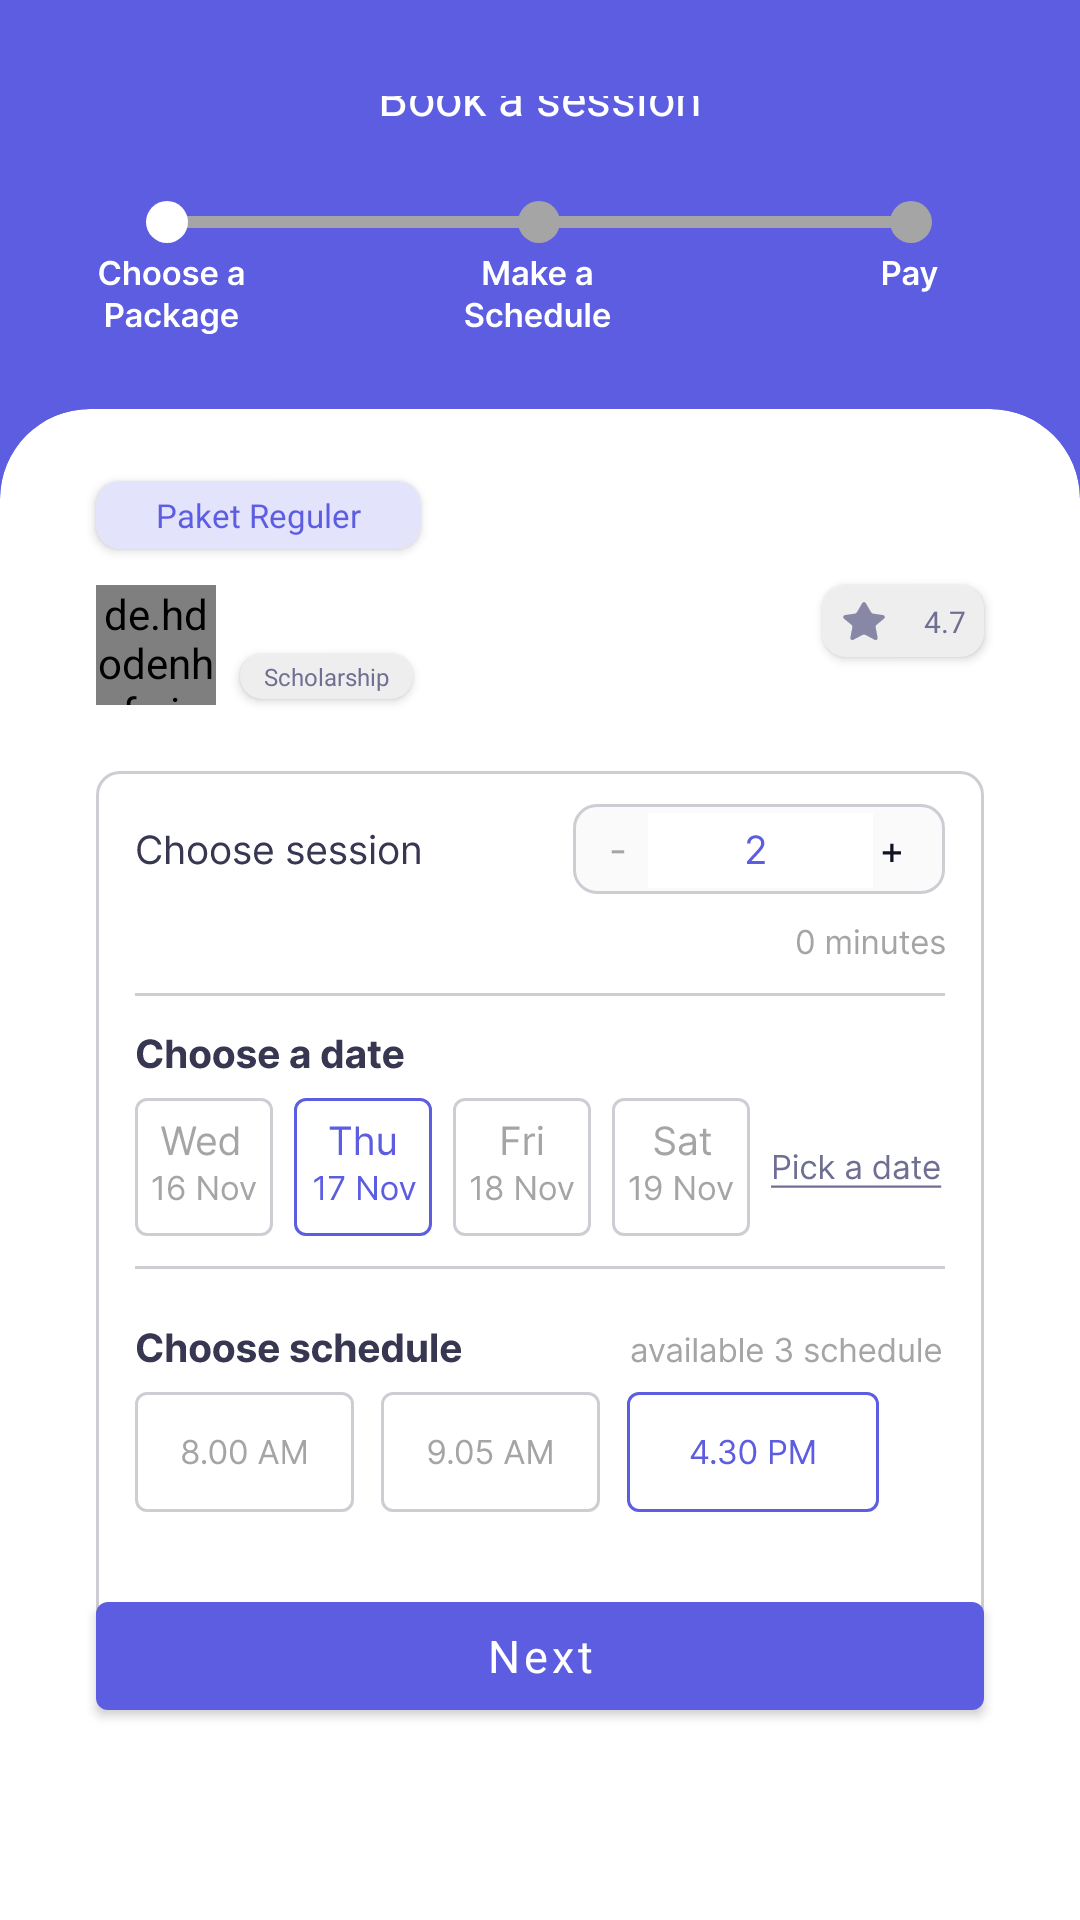

This screen was rendered from an Android layout file. Write that file and the resources it references.
<!-- AndroidManifest.xml: application theme Theme.Consure -->
<!-- res/layout/fragment_schedule_step.xml -->
<?xml version="1.0" encoding="utf-8"?>
<androidx.constraintlayout.widget.ConstraintLayout xmlns:android="http://schemas.android.com/apk/res/android"
    xmlns:tools="http://schemas.android.com/tools"
    android:layout_width="match_parent"
    android:layout_height="match_parent"
    xmlns:app="http://schemas.android.com/apk/res-auto"
    tools:context=".features.book.schedule_step.ScheduleStepFragment">

    <include
        android:id="@+id/header_book_session"
        layout="@layout/include_header_book_session"
        android:layout_width="match_parent"
        android:layout_height="wrap_content"/>

    <androidx.cardview.widget.CardView
        android:id="@+id/cv_schedule_holder"
        android:layout_width="match_parent"
        android:layout_height="0dp"
        android:layout_marginTop="-32dp"
        android:translationZ="-2dp"
        android:foreground="@drawable/recycler_view_ripple"
        app:cardCornerRadius="30dp"
        app:shape_roundRect_topLeftRadius="30dp"
        app:shape_roundRect_topRightRadius="30dp"
        app:layout_constraintBottom_toBottomOf="parent"
        app:layout_constraintTop_toBottomOf="@id/header_book_session"/>

    <androidx.cardview.widget.CardView
        android:id="@+id/cv_package_holder"
        android:layout_width="wrap_content"
        android:layout_height="wrap_content"
        android:layout_marginTop="24dp"
        android:layout_marginStart="32dp"
        android:backgroundTint="@color/primary_80"
        app:cardCornerRadius="8dp"
        app:layout_constraintTop_toTopOf="@id/cv_schedule_holder"
        app:layout_constraintStart_toStartOf="@id/cv_schedule_holder">

        <TextView
            android:id="@+id/tv_package"
            android:paddingVertical="4dp"
            android:paddingHorizontal="20dp"
            android:layout_width="wrap_content"
            android:layout_height="wrap_content"
            android:text="Paket Reguler"
            android:fontFamily="@font/inter_medium"
            android:textSize="11sp"
            android:textColor="@color/primary_100"/>

    </androidx.cardview.widget.CardView>

    <de.hdodenhof.circleimageview.CircleImageView
        android:id="@+id/iv_avatar"
        android:layout_width="40dp"
        android:layout_height="40dp"
        android:layout_marginTop="12dp"
        app:civ_border_width="1dp"
        app:civ_border_color="#373752"
        app:layout_constraintStart_toStartOf="@id/cv_package_holder"
        app:layout_constraintTop_toBottomOf="@id/cv_package_holder"
        tools:src="@tools:sample/avatars"/>

    <TextView
        android:id="@+id/tv_name"
        android:layout_width="wrap_content"
        android:layout_height="wrap_content"
        android:layout_marginStart="8dp"
        android:fontFamily="@font/inter_semibold"
        android:textSize="14sp"
        android:textColor="#373752"
        app:layout_constraintStart_toEndOf="@id/iv_avatar"
        app:layout_constraintTop_toTopOf="@id/iv_avatar"
        tools:text="Belinda Azzahra"/>

    <include
        android:id="@+id/include_tag"
        android:layout_width="wrap_content"
        android:layout_height="wrap_content"
        android:layout_marginTop="4dp"
        layout="@layout/include_tag_2"
        app:layout_constraintStart_toStartOf="@id/tv_name"
        app:layout_constraintTop_toBottomOf="@id/tv_name"/>

    <include
        android:id="@+id/include_rating"
        android:layout_width="wrap_content"
        android:layout_height="wrap_content"
        android:layout_marginEnd="32dp"
        layout="@layout/include_rating"
        app:layout_constraintEnd_toEndOf="parent"
        app:layout_constraintTop_toTopOf="@id/tv_name"/>

    <ImageView
        android:id="@+id/iv_fake_schedule"
        android:layout_width="match_parent"
        android:layout_height="wrap_content"
        android:layout_marginTop="24dp"
        android:layout_marginHorizontal="32dp"
        android:src="@drawable/img_fake_schedule"
        app:layout_constraintTop_toBottomOf="@id/include_tag"/>

    <com.google.android.material.button.MaterialButton
        android:id="@+id/btn_next"
        android:layout_width="match_parent"
        android:layout_height="wrap_content"
        android:layout_marginBottom="64dp"
        android:layout_marginHorizontal="32dp"
        android:fontFamily="@font/inter_semibold"
        android:textSize="15sp"
        android:textColor="@color/white"
        android:text="Next"
        android:textAllCaps="false"
        app:layout_constraintBottom_toBottomOf="parent"/>

</androidx.constraintlayout.widget.ConstraintLayout>
<!-- res/layout/include_header_book_session.xml (included above) -->
<?xml version="1.0" encoding="utf-8"?>
<androidx.constraintlayout.widget.ConstraintLayout xmlns:android="http://schemas.android.com/apk/res/android"
    android:layout_width="match_parent"
    android:layout_height="wrap_content"
    android:paddingHorizontal="24dp"
    android:paddingTop="32dp"
    android:paddingBottom="56dp"
    xmlns:app="http://schemas.android.com/apk/res-auto"
    xmlns:tools="http://schemas.android.com/tools"
    android:background="@color/primary_100">

    <ImageView
        android:id="@+id/iv_arrow_back"
        android:layout_width="wrap_content"
        android:layout_height="wrap_content"
        android:src="@drawable/ic_arrow_back_white_24"
        app:layout_constraintStart_toStartOf="parent"
        app:layout_constraintTop_toTopOf="parent"/>

    <TextView
        android:id="@+id/tv_book_session"
        android:layout_width="wrap_content"
        android:layout_height="wrap_content"
        android:text="Book a session"
        android:fontFamily="@font/inter_semibold"
        android:textColor="@color/white"
        android:textSize="16sp"
        app:layout_constraintStart_toStartOf="parent"
        app:layout_constraintTop_toTopOf="@id/iv_arrow_back"
        app:layout_constraintBottom_toBottomOf="@id/iv_arrow_back"
        app:layout_constraintEnd_toEndOf="parent"/>

    <ImageView
        android:id="@+id/iv_book_session_progress"
        android:layout_width="match_parent"
        android:layout_height="wrap_content"
        android:layout_marginTop="24dp"
        tools:src="@drawable/img_package_booking"
        app:layout_constraintTop_toBottomOf="@id/tv_book_session"/>

</androidx.constraintlayout.widget.ConstraintLayout>
<!-- res/layout/include_tag_2.xml (included above) -->
<?xml version="1.0" encoding="utf-8"?>
<androidx.cardview.widget.CardView xmlns:android="http://schemas.android.com/apk/res/android"
    android:layout_width="wrap_content"
    android:layout_height="wrap_content"
    android:backgroundTint="#FFEEEEEE"
    app:cardCornerRadius="8dp"
    xmlns:app="http://schemas.android.com/apk/res-auto"
    xmlns:tools="http://schemas.android.com/tools">

    <androidx.constraintlayout.widget.ConstraintLayout
        android:layout_width="wrap_content"
        android:layout_height="wrap_content"
        android:paddingVertical="2dp"
        android:paddingHorizontal="8dp">
        
        <TextView
            android:id="@+id/tv_tag_expertise"
            android:layout_width="wrap_content"
            android:layout_height="wrap_content"
            android:fontFamily="@font/inter"
            android:textSize="8sp"
            android:textColor="@color/font_secondary"
            app:layout_constraintStart_toStartOf="parent"
            app:layout_constraintTop_toTopOf="parent"
            app:layout_constraintBottom_toBottomOf="parent"
            tools:text="Scholarship"/>

    </androidx.constraintlayout.widget.ConstraintLayout>

</androidx.cardview.widget.CardView>
<!-- res/layout/include_rating.xml (included above) -->
<?xml version="1.0" encoding="utf-8"?>
<androidx.cardview.widget.CardView xmlns:android="http://schemas.android.com/apk/res/android"
    android:layout_width="wrap_content"
    android:layout_height="wrap_content"
    android:backgroundTint="#FFEEEEEE"
    app:cardCornerRadius="8dp"
    xmlns:app="http://schemas.android.com/apk/res-auto"
    xmlns:tools="http://schemas.android.com/tools">

    <androidx.constraintlayout.widget.ConstraintLayout
        android:layout_width="wrap_content"
        android:layout_height="wrap_content"
        android:paddingVertical="4dp"
        android:paddingHorizontal="6dp">

        <ImageView
            android:id="@+id/iv_rating"
            android:layout_width="16dp"
            android:layout_height="16dp"
            android:src="@drawable/ic_rating_purple"
            app:layout_constraintStart_toStartOf="parent"
            app:layout_constraintTop_toTopOf="parent"/>

        <TextView
            android:id="@+id/tv_rating"
            android:layout_width="wrap_content"
            android:layout_height="wrap_content"
            android:layout_marginStart="12dp"
            android:fontFamily="@font/inter"
            android:textSize="10sp"
            android:textColor="@color/font_secondary"
            app:layout_constraintStart_toEndOf="@id/iv_rating"
            app:layout_constraintTop_toTopOf="@id/iv_rating"
            app:layout_constraintBottom_toBottomOf="@id/iv_rating"
            android:text="4.7"/>

    </androidx.constraintlayout.widget.ConstraintLayout>

</androidx.cardview.widget.CardView>
<!-- resources referenced by this layout -->
<resources>
  <color name="font_secondary">#FF6F6F94</color>
  <color name="primary_100">#FF5C5DE0</color>
  <color name="primary_80">#FFE3E3FB</color>
  <color name="white">#FFFFFFFF</color>
  <!-- drawable ic_rating_purple (drawable) -->
  <vector android:alpha="0.8" android:height="24dp"
      android:viewportHeight="24" android:viewportWidth="24"
      android:width="24dp" xmlns:android="http://schemas.android.com/apk/res/android">
      <path android:fillColor="#6F6F94" android:pathData="M12.865,2.996C12.48,2.332 11.52,2.332 11.135,2.996L8.421,7.674C8.231,8.002 7.902,8.226 7.527,8.282L2.44,9.05C1.586,9.179 1.286,10.258 1.952,10.809L5.741,13.948C6.091,14.239 6.256,14.697 6.171,15.145L5.18,20.35C5.023,21.173 5.887,21.812 6.628,21.422L11.418,18.9C11.782,18.708 12.218,18.708 12.582,18.9L17.372,21.422C18.113,21.812 18.977,21.173 18.82,20.35L17.829,15.145C17.744,14.697 17.909,14.239 18.259,13.948L22.048,10.809C22.714,10.258 22.414,9.179 21.56,9.05L16.473,8.282C16.098,8.226 15.769,8.002 15.579,7.674L12.865,2.996Z"/>
  </vector>
  <!-- drawable img_fake_schedule: vector/xml drawable (drawable, 95864 chars, omitted) -->
  <!-- drawable img_package_booking: vector/xml drawable (drawable, 26464 chars, omitted) -->
  <style name="Theme.Consure" parent="Theme.MaterialComponents.Light.NoActionBar">
          
          <item name="colorPrimary">@color/primary_100</item>
          <item name="colorPrimaryVariant">@color/primary_80</item>
          <item name="colorOnPrimary">@color/white</item>
          
          <item name="colorSecondary">@color/font_secondary</item>
          <item name="colorSecondaryVariant">@color/font_secondary</item>
          <item name="colorOnSecondary">@color/black</item>
          
          <item name="android:statusBarColor">?attr/colorPrimaryVariant</item>
          
      </style>
  <color name="black">#FF000000</color>
</resources>
